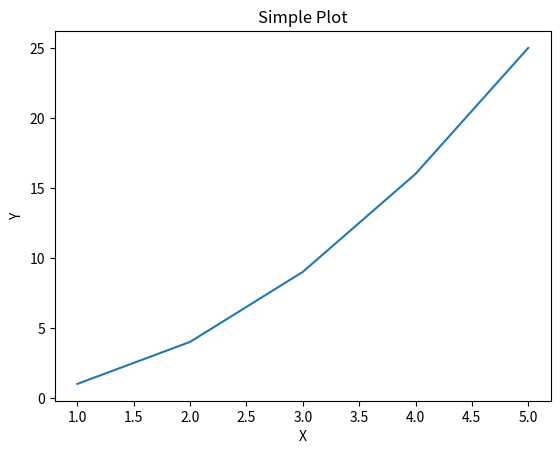

The script that saved this image:
import matplotlib.pyplot as plt
x = [1, 2, 3, 4, 5]
y = [1, 4, 9, 16, 25]
plt.plot(x, y)
plt.xlabel('X')
plt.ylabel('Y')
plt.title('Simple Plot')
plt.show()